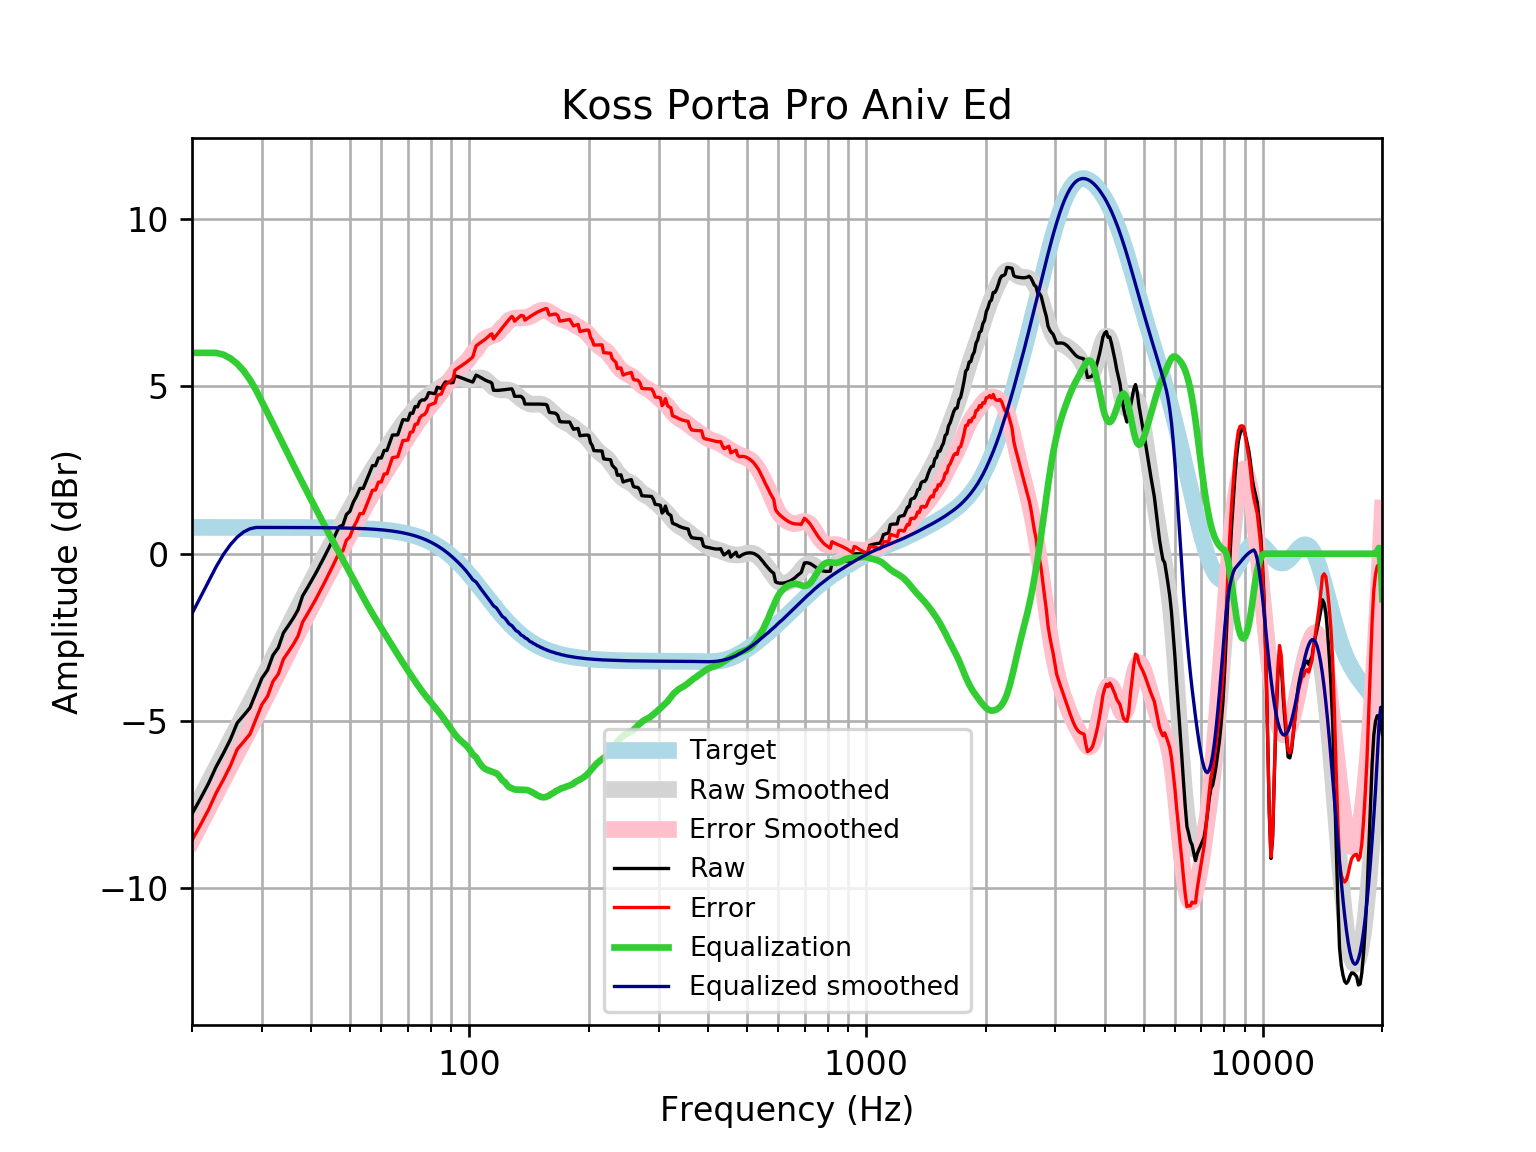

The data file committed next to this chart (first rows):
frequency, raw, error, smoothed, error_smoothed, equalization, equalized_raw, equalized_smoothed, target
20, -7.77, -8.556, -7.787, -8.573, 6, -1.77, -1.787, 0.7859
21, -7.318, -8.104, -7.303, -8.089, 6.0, -1.318, -1.303, 0.7859
22, -6.866, -7.652, -6.838, -7.624, 6, -0.8662, -0.8377, 0.7858
23, -6.366, -7.151, -6.392, -7.178, 6, -0.3655, -0.3922, 0.7858
24, -5.961, -6.747, -5.966, -6.752, 5.946, -0.0155, -0.0206, 0.7858
25, -5.544, -6.33, -5.563, -6.348, 5.835, 0.291, 0.2722, 0.7857
26, -5.054, -5.84, -5.178, -5.964, 5.674, 0.6199, 0.4962, 0.7857
27, -4.828, -5.613, -4.809, -5.595, 5.461, 0.6333, 0.6521, 0.7856
28, -4.601, -5.387, -4.452, -5.237, 5.197, 0.5959, 0.7454, 0.7855
29, -4.148, -4.934, -4.103, -4.889, 4.889, 0.7402, 0.7854, 0.7854
30, -3.719, -4.504, -3.761, -4.546, 4.546, 0.8268, 0.7852, 0.7852
31, -3.476, -4.261, -3.424, -4.209, 4.209, 0.7332, 0.785, 0.785
32, -3.028, -3.813, -3.094, -3.879, 3.879, 0.8507, 0.7848, 0.7848
33, -2.809, -3.594, -2.773, -3.557, 3.557, 0.7477, 0.7846, 0.7846
34, -2.363, -3.147, -2.461, -3.245, 3.245, 0.8823, 0.7843, 0.7843
35, -2.144, -2.928, -2.16, -2.944, 2.944, 0.7999, 0.7839, 0.7839
36, -1.926, -2.709, -1.871, -2.655, 2.655, 0.7288, 0.7835, 0.7835
37, -1.678, -2.461, -1.593, -2.376, 2.376, 0.6984, 0.783, 0.783
38, -1.259, -2.042, -1.325, -2.108, 2.108, 0.8483, 0.7824, 0.7824
39, -1.037, -1.819, -1.066, -1.848, 1.848, 0.8109, 0.7818, 0.7818
40, -0.8114, -1.592, -0.8148, -1.596, 1.596, 0.7844, 0.781, 0.781
41, -0.5857, -1.366, -0.5709, -1.351, 1.351, 0.7653, 0.7801, 0.7801
42, -0.3514, -1.131, -0.334, -1.113, 1.113, 0.7617, 0.7791, 0.7791
43, -0.1188, -0.8967, -0.1039, -0.8819, 0.8819, 0.7631, 0.778, 0.7779
44, 0.1141, -0.6625, 0.1193, -0.6574, 0.6574, 0.7715, 0.7766, 0.7766
45, 0.3463, -0.4288, 0.3357, -0.4395, 0.4395, 0.7858, 0.7752, 0.7751
46, 0.5776, -0.1958, 0.5457, -0.2278, 0.2278, 0.8054, 0.7735, 0.7734
47, 0.8082, 0.0367, 0.7497, -0.02188, 0.02188, 0.8301, 0.7715, 0.7715
48, 0.8549, 0.0855, 0.9484, 0.179, -0.179, 0.6759, 0.7694, 0.7694
49, 1.172, 0.4047, 1.143, 0.3756, -0.3756, 0.796, 0.767, 0.767
50, 1.269, 0.5052, 1.333, 0.5686, -0.5686, 0.7009, 0.7643, 0.7642
51, 1.543, 0.7817, 1.519, 0.7581, -0.7581, 0.7848, 0.7612, 0.7612
52, 1.725, 0.9674, 1.702, 0.9441, -0.9441, 0.7811, 0.7579, 0.7578
53, 1.952, 1.198, 1.88, 1.126, -1.126, 0.8261, 0.7541, 0.7541
54, 1.95, 1.2, 2.052, 1.302, -1.302, 0.6481, 0.7499, 0.7499
55, 2.177, 1.432, 2.218, 1.472, -1.472, 0.7046, 0.7453, 0.7453
56, 2.404, 1.664, 2.376, 1.635, -1.635, 0.7688, 0.7402, 0.7401
57, 2.632, 1.898, 2.526, 1.791, -1.791, 0.841, 0.7345, 0.7345
58, 2.632, 1.904, 2.668, 1.94, -1.94, 0.6923, 0.7283, 0.7283
59, 2.86, 2.138, 2.804, 2.082, -2.082, 0.7771, 0.7215, 0.7215
60, 2.859, 2.145, 2.935, 2.221, -2.221, 0.6381, 0.714, 0.714
61, 3.086, 2.381, 3.062, 2.356, -2.356, 0.7299, 0.7058, 0.7058
62, 3.086, 2.39, 3.187, 2.49, -2.49, 0.596, 0.6969, 0.6969
63, 3.316, 2.628, 3.311, 2.623, -2.623, 0.6922, 0.6871, 0.6871
64, 3.546, 2.869, 3.432, 2.755, -2.755, 0.7906, 0.6765, 0.6765
65, 3.549, 2.884, 3.55, 2.885, -2.885, 0.6633, 0.665, 0.665
66, 3.551, 2.898, 3.665, 3.013, -3.013, 0.538, 0.6525, 0.6525
67, 3.779, 3.14, 3.776, 3.137, -3.137, 0.6421, 0.639, 0.639
68, 4.004, 3.38, 3.882, 3.257, -3.257, 0.7468, 0.6244, 0.6244
69, 3.997, 3.389, 3.983, 3.374, -3.374, 0.6235, 0.6087, 0.6087
70, 3.987, 3.395, 4.079, 3.487, -3.487, 0.4999, 0.5918, 0.5918
71, 4.202, 3.628, 4.171, 3.598, -3.598, 0.604, 0.5736, 0.5736
72, 4.193, 3.639, 4.259, 3.705, -3.705, 0.488, 0.5541, 0.5541
73, 4.399, 3.865, 4.344, 3.81, -3.81, 0.5884, 0.5333, 0.5333
74, 4.385, 3.874, 4.423, 3.912, -3.912, 0.4727, 0.511, 0.511
75, 4.545, 4.057, 4.498, 4.01, -4.01, 0.5341, 0.4873, 0.4873
76, 4.595, 4.133, 4.566, 4.104, -4.104, 0.4911, 0.462, 0.4621
77, 4.591, 4.156, 4.628, 4.193, -4.193, 0.3979, 0.4352, 0.4353
78, 4.651, 4.244, 4.684, 4.277, -4.277, 0.3733, 0.4068, 0.4068
79, 4.811, 4.434, 4.735, 4.358, -4.358, 0.4524, 0.3767, 0.3768
... 553 more rows
